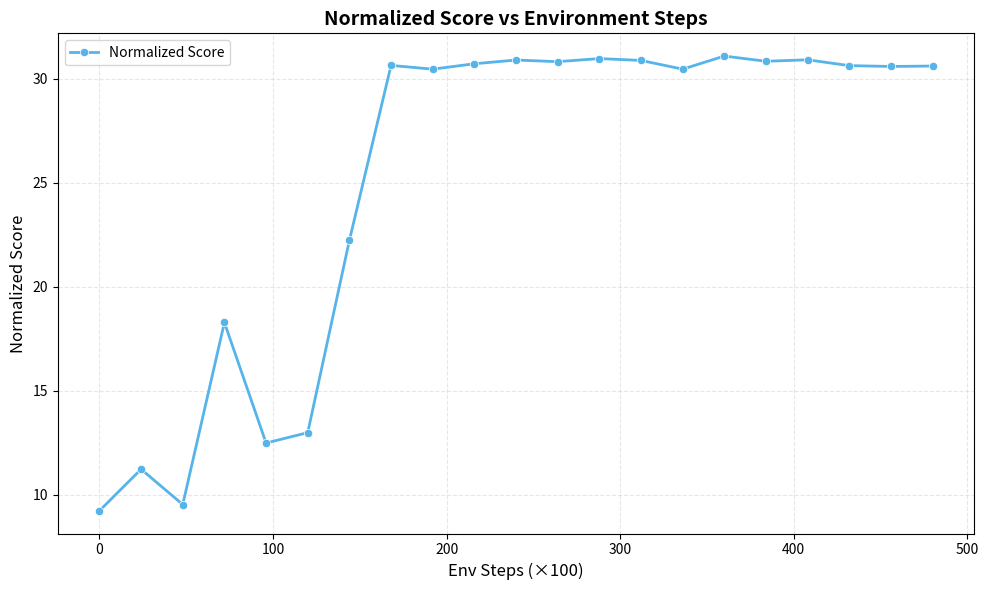

This chart was generated by the following Python code:
import numpy as np
import matplotlib.pyplot as plt




"""
# Or manually create from the extracted values:
data = [
    [0, 9.22], [2400, 11.75], [4800, 11.66], [7200, 10.01], [9600, 11.39], 
    [12000, 13.75], [14400, 13.78], [16800, 13.61], [19200, 13.13], [21600, 12.49], 
    [24000, 13.94], [26400, 15.28], [28800, 14.38], [31200, 19.51], [33600, 18.37], 
    [36000, 17.73], [38400, 31.17], [40800, 31.43], [43200, 31.19], [45600, 31.36],
    [48000, 31.54], [50400, 31.51], [52800, 31.25], [55200, 31.50], [57600, 31.27],
    [60000, 31.44], [62400, 31.09], [64800, 31.07], [67200, 31.15], [69600, 31.09],
    [72000, 31.27]
]
"""

def plot_lines(data_list, labels=None, colors=None, markers=None, 
               xlabel='X', ylabel='Y', title='Plot', 
               save_path=None, xlim=None, ylim=None):
    
    fig, ax = plt.subplots(figsize=(10, 6))
    
    # Default styling matching the image
    if colors is None:
        colors = ['#56B4E9',   # Light blue
                 '#CC79A7',  # Pink/magenta
                 '#0072B2']   # Darker blue
    
    if markers is None:
        markers = ['o', 's', 'D']  # Circle, square, diamond
    
    if labels is None:
        labels = [f'Series {i+1}' for i in range(len(data_list))]
    
    for idx, data in enumerate(data_list):
        # Convert list of [x, y] pairs to numpy arrays
        data = np.array(data)
        x = data[:, 0]
        y = data[:, 1]
        
        # Plot line with markers
        ax.plot(x, y, 
               color=colors[idx % len(colors)], 
               marker=markers[idx % len(markers)],
               markersize=6,
               linewidth=2,
               label=labels[idx],
               markeredgecolor='white' if markers[idx % len(markers)] == 'o' else colors[idx % len(colors)],
               markeredgewidth=0.5 if markers[idx % len(markers)] == 'o' else 1,
               markerfacecolor=colors[idx % len(colors)],
               fillstyle='full' if markers[idx % len(markers)] == 'o' else 'none')
    
    ax.set_xlabel(xlabel, fontsize=12)
    ax.set_ylabel(ylabel, fontsize=12)
    ax.set_title(title, fontsize=14, fontweight='bold')
    ax.grid(True, alpha=0.3, linestyle='--')
    ax.legend(loc='best', fontsize=10)
    
    # Set axis limits if provided
    if xlim is not None:
        ax.set_xlim(xlim)
    if ylim is not None:
        ax.set_ylim(ylim)
    
    plt.tight_layout()
    
    if save_path:
        plt.savefig(save_path, dpi=150, bbox_inches='tight')
    
    plt.show()
    return fig


# Or manually create from the extracted values (x-axis divided by 100):
# Each round has 2400 env steps, divided by 100 = 24
data = [
    [0, 9.22], [24, 11.75], [48, 11.66], [72, 10.01], [96, 11.39], 
    [120, 13.75], [144, 13.78], [168, 13.61], [192, 13.13], [216, 12.49], 
    [240, 13.94], [264, 15.28], [288, 14.38], [312, 19.51], [336, 18.37], 
    [360, 17.73], [384, 31.17], [408, 31.43], [432, 31.19], [456, 31.36],
    [480, 31.54], [504, 31.51], [528, 31.25], [552, 31.50], [576, 31.27],
    [600, 31.44], [624, 31.09], [648, 31.07], [672, 31.15], [696, 31.09],
    [720, 31.27]
]

data = [
    [0, 9.22],      # Initial rollout
    [24, 11.22],    # Round 1
    [48, 9.52],     # Round 2
    [72, 18.28],    # Round 3
    [96, 12.48],    # Round 4
    [120, 12.98],   # Round 5
    [144, 22.23],   # Round 6
    [168, 30.65],   # Round 7
    [192, 30.47],   # Round 8
    [216, 30.73],   # Round 9
    [240, 30.91],   # Round 10
    [264, 30.83],   # Round 11
    [288, 30.98],   # Round 12
    [312, 30.89],   # Round 13
    [336, 30.47],   # Round 14
    [360, 31.10],   # Round 15
    [384, 30.85],   # Round 16
    [408, 30.92],   # Round 17
    [432, 30.64],   # Round 18
    [456, 30.60],   # Round 19
    [480, 30.62]    # Round 20
]
plot_lines(
    [data],
    labels=['Normalized Score'],
    title='Normalized Score vs Environment Steps',
    xlabel='Env Steps (×100)',
    ylabel='Normalized Score'
)
